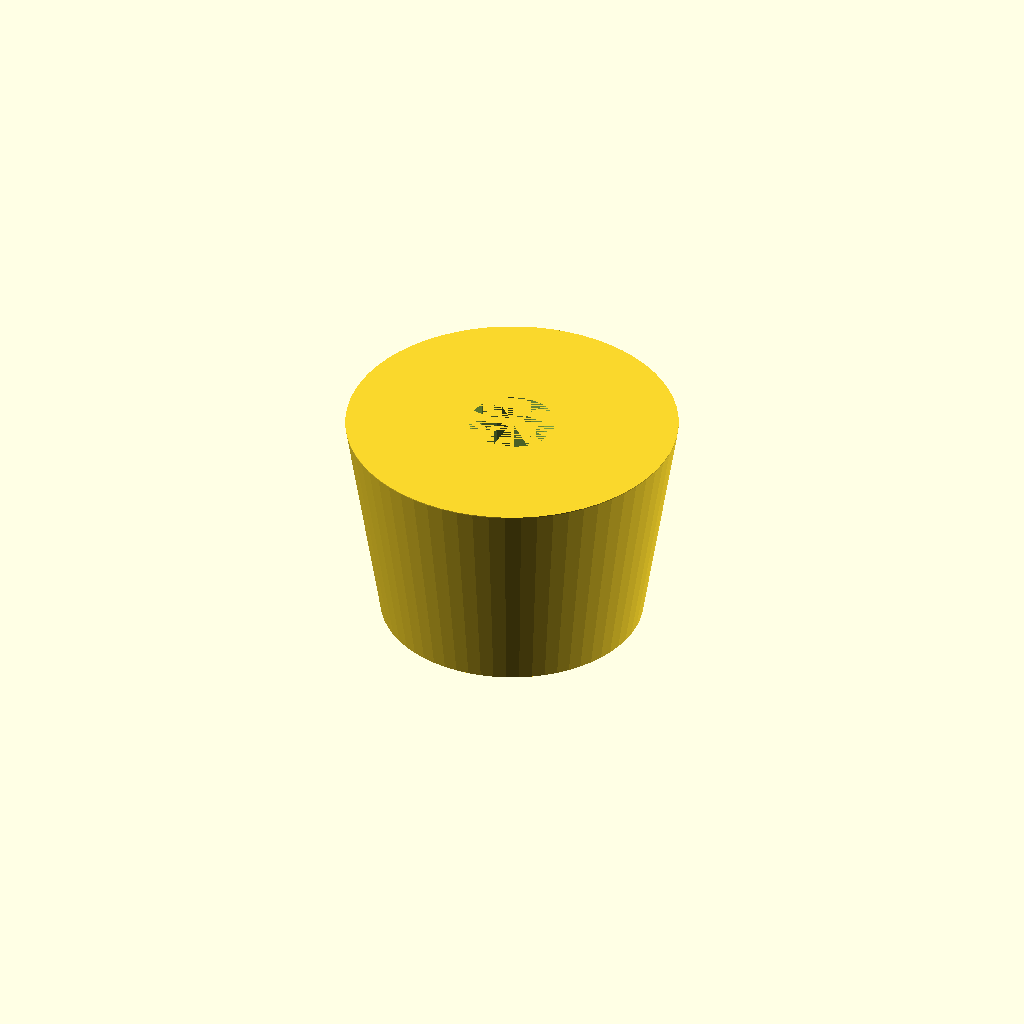
Cell 1 — every parameter at its default value.
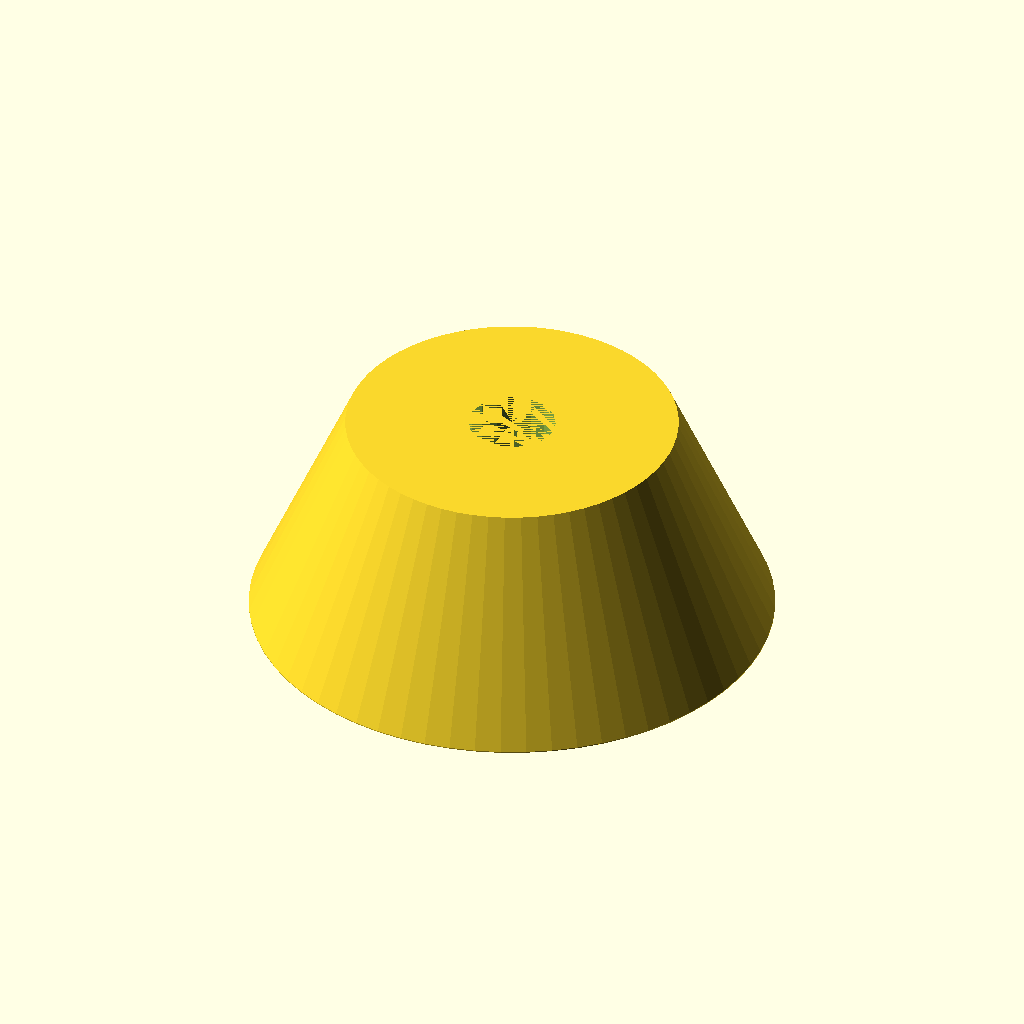
Cell 2 — RadiusBottom set to 30, the other parameters unchanged.
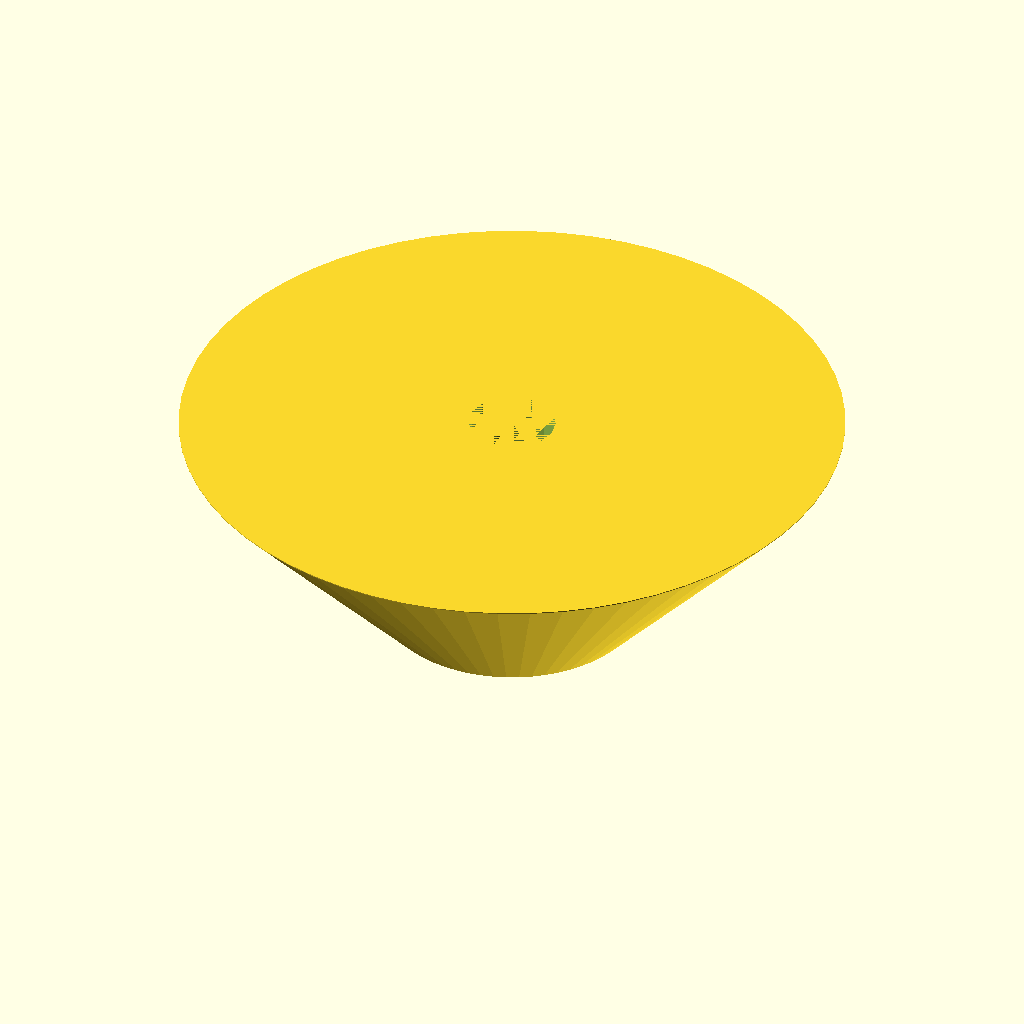
Cell 3: the same model with RadiusTop = 38.
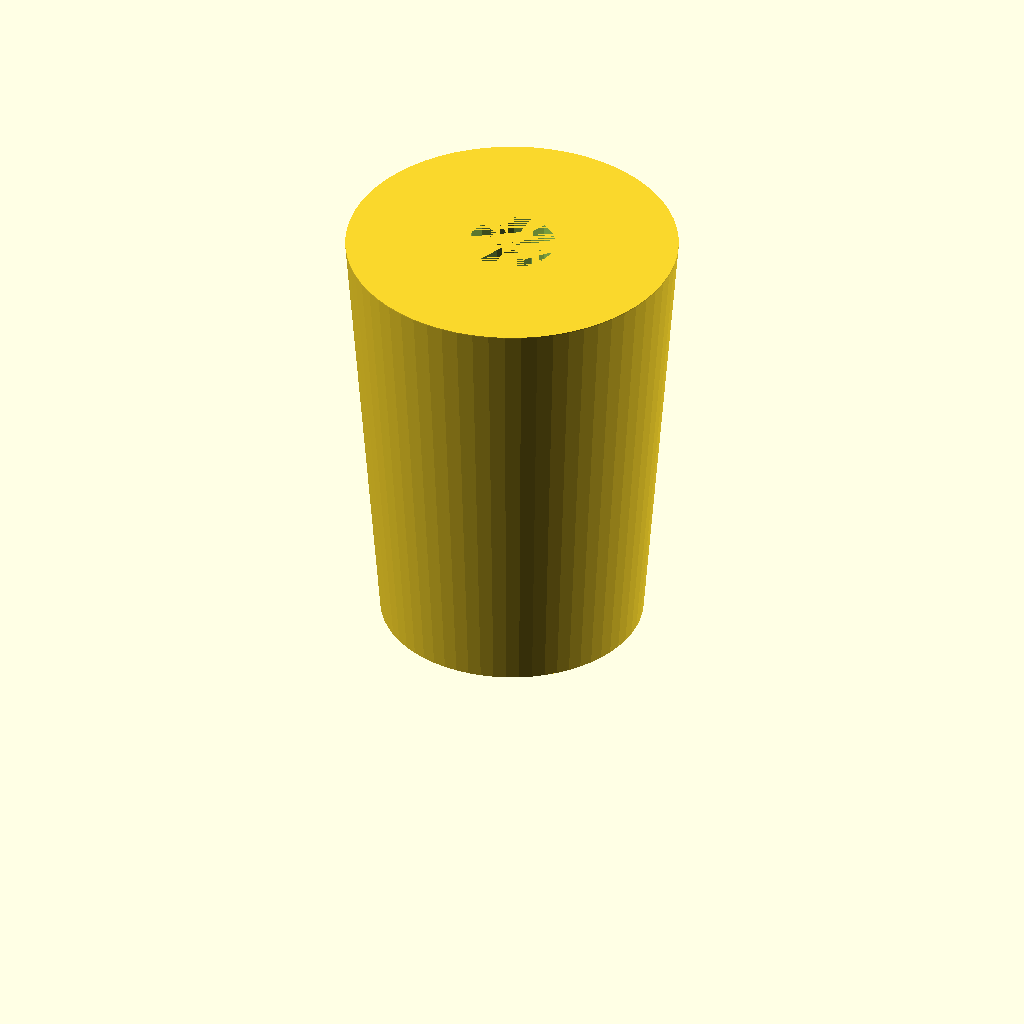
Cell 4 — Height set to 50, the other parameters unchanged.
All cells are drawn from one camera (rotation 55°, 0°, 25°, orthographic, colour scheme Cornfield), so only the parameter changes between them.
OpenSCAD source file inputs/thingiverse/files/thing-2519784/files/Stopfen.scad:
//## Stopfen fuer Gaerspund

RadiusBottom = 15;
RadiusTop = 19;
Height = 25;

difference() {
    hull() {
        cylinder(r=RadiusBottom, h=0.1, $fn=64);
        translate([0, 0, Height-0.1])
            cylinder(r=RadiusTop, h=0.1, $fn=64);
    }
    cylinder(r=5, h=Height);
}
Parameter table extracted from the source (name, type, default, range or options):
RadiusBottom: number, default 15
RadiusTop: number, default 19
Height: number, default 25
